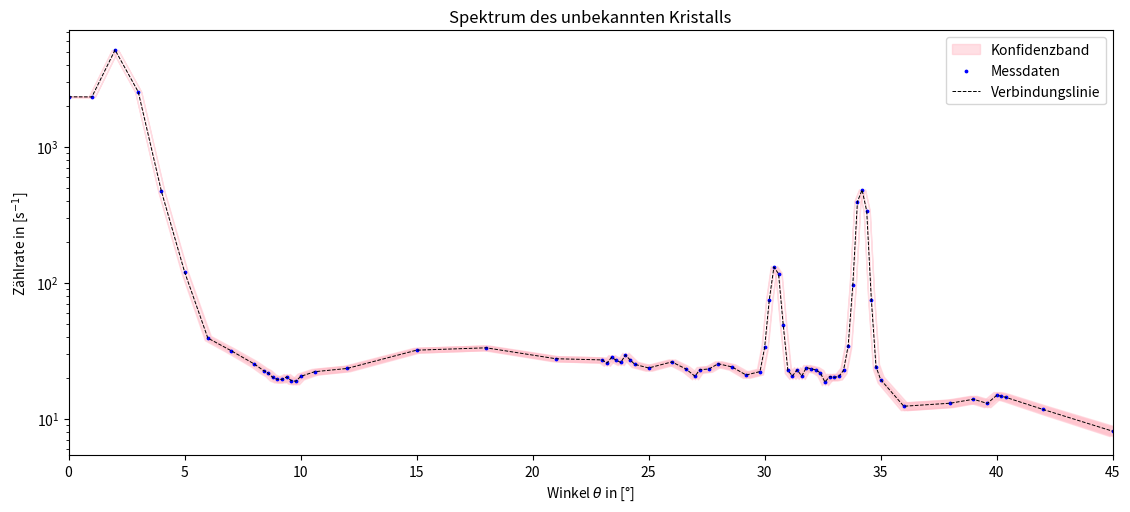

This figure's Python source:
import numpy as np
from matplotlib import pyplot as plt

import math

voltage = 25e3
time_span = 20
LiF_d = 201 * 1e-12

background_rate = 62 / 180


angles = np.array([0, 1.6, 3, 3.6, 4, 5, 5.8, 6, 6.2, 6.4, 6.6, 9, 11, 12, 13, 13.6, 14, 15, 16, 17, 18, 19,
                   19.6, 19.8, 20, 20.2, 20.4, 20.6, 20.8, 21, 21.8, 22, 22.2, 22.4, 22.6, 22.8, 23, 23.2, 24,
                   27, 30, 33, 36, 40, 45])

counts = np.array([36507, 50485, 50194, 15097, 9206, 2240, 917, 789, 806, 839, 1096, 7147, 10720, 10657, 11052,
                   9428, 8963, 8600, 8282, 7315, 6800, 6610, 6412, 9519, 26318, 38514, 33840, 14123, 6458, 6180,
                   6205, 14428, 42882, 100030, 98909, 64986, 10395, 5106, 3518, 2057, 1146, 981, 829, 711,
                   561]) - background_rate

# new_index = 6.2
# counts_index = np.where(new_index == angles)[0][0]
# print('write between', counts[counts_index-1], 'and', counts[counts_index])

# 30.5 ---> 2549

angles2 = np.array([0, 1, 2, 3, 4, 5, 6, 7, 8, 8.4, 8.6, 8.8, 9, 9.2, 9.4, 9.6, 9.8, 10, 10.6, 12, 15, 18, 21,
                    23, 23.2, 23.4, 23.6, 23.8, 24, 24.2, 24.4, 25, 26, 26.6, 27, 27.2, 27.6, 28, 28.6, 29.2,
                    29.8, 30, 30.2, 30.4, 30.6, 30.8, 31, 31.2, 31.4, 31.6, 31.8, 32, 32.2, 32.4, 32.6, 32.8,
                    33, 33.2, 33.4, 33.6, 33.8, 34, 34.2, 34.4, 34.6, 34.8, 35, 36, 38, 39, 39.6, 40, 40.2,
                    40.4, 42, 45])

counts2 = np.array([46624, 46533, 103119, 50685, 9374, 2393, 783, 633, 505, 452, 433, 402, 389, 389, 406, 381,
                    377, 409, 443, 468, 638, 664, 552, 541, 512, 564, 539, 518, 587, 542, 502, 472, 523, 465,
                    410, 458, 464, 507, 480, 419, 444, 668, 1498, 2604, 2327, 983, 453, 412, 457, 412, 475,
                    466, 457, 435, 372, 408, 402, 409, 453, 686, 1925, 7887, 9629, 6733, 1496, 483, 388, 247,
                    260, 278, 259, 297, 293, 287, 234, 162]) - background_rate

new_index2 = 9.2
counts_index2 = np.where(new_index2 == angles2)[0][0]

print('write between', counts2[counts_index2 - 1], 'and', counts2[counts_index2])

angles_in_radians = angles * np.pi / 180
angles_in_radians2 = angles2 * np.pi / 180
lambdas = 2 * LiF_d * np.sin(angles_in_radians) * 1e12
upper_lambda = 2 * LiF_d * np.sin(angles_in_radians + 0.13 * np.pi / 180) * 1e12
lower_lambda = 2 * LiF_d * np.sin(angles_in_radians - 0.13 * np.pi / 180) * 1e12
lambdas2 = 2 * LiF_d * np.sin(angles_in_radians2)
upper_lambda2 = 2 * LiF_d * np.sin(angles_in_radians2 + 0.13 * np.pi / 180)
lower_lambda2 = 2 * LiF_d * np.sin(angles_in_radians2 - 0.13 * np.pi / 180)

# factor for d:  * 0.685e12


def getErrors(_counts):
    background_rate_error = np.sqrt(62 / (20 * 180))
    rate_err = np.sqrt(_counts) / time_span
    combined_rate_error = np.sqrt(rate_err ** 2 + background_rate_error ** 2)
    return combined_rate_error


def error_on_lambda(delta_d, d, delta_theta, theta):
    # Convert theta from degrees to radians
    theta_rad = math.radians(theta)
    delta_theta_rad = math.radians(delta_theta)

    # Calculate the partial derivatives
    d_lambda_d_d = 2 * math.sin(theta_rad)
    d_lambda_d_theta = 2 * d * math.cos(theta_rad)

    # Propagate the errors using Gaussian error propagation formula
    delta_lambda = math.sqrt((d_lambda_d_d * delta_d)**2 + (d_lambda_d_theta * delta_theta_rad)**2)

    _lambda = 2 * d * math.sin(theta_rad)

    return _lambda, delta_lambda


def errorOnK(theta_min, theta_max):

    K1, delK1 = error_on_lambda(1e-12, LiF_d, 0.13, theta_min)
    K2, delK2 = error_on_lambda(1e-12, LiF_d, 0.13, theta_max)

    mean = (K1 + K2) / 2

    del_mean = np.sqrt(delK1 ** 2 + delK2 ** 2)

    return mean, del_mean


lambda_gr, delta_lambda_gr = error_on_lambda(1e-12, LiF_d, 0.67, 6.135)
print('M1) lambda_gr = (', round(lambda_gr * 1e12, 3), '+-', round(delta_lambda_gr * 1e12, 3), ') pm')

lambda_gr2, delta_lambda_gr2 = error_on_lambda(1e-12, LiF_d, 1.43, 9.52)
print('M2) lambda_gr = (', round(lambda_gr2 * 1e12, 3), '+-', round(delta_lambda_gr2 * 1e12, 3), ') pm')

K_beta_l, delta_K_beta_l = error_on_lambda(1e-12, LiF_d, 0.13, 19.6)
print('M1) K_beta_l = (', round(K_beta_l * 1e12, 3), '+-', round(delta_K_beta_l * 1e12, 3), ') pm')

K_beta_r, delta_K_beta_r = error_on_lambda(1e-12, LiF_d, 0.13, 20.83)
print('M1) K_beta_r = (', round(K_beta_r * 1e12, 3), '+-', round(delta_K_beta_r * 1e12, 3), ') pm')

K_alpha_l, delta_K_alpha_l = error_on_lambda(1e-12, LiF_d, 0.13, 21.8)
print('M1) K_beta_r = (', round(K_alpha_l * 1e12, 3), '+-', round(delta_K_alpha_l * 1e12, 3), ') pm')

K_alpha_r, delta_K_alpha_r = error_on_lambda(1e-12, LiF_d, 0.13, 23.15)
print('M1) K_beta_r = (', round(K_alpha_r * 1e12, 3), '+-', round(delta_K_alpha_r * 1e12, 3), ') pm')

K_beta, delta_K_beta = errorOnK(19.6, 20.83)
print('\nM1) K_beta_r = (', round(K_beta * 1e12, 3), '+-', round(delta_K_beta * 1e12, 3), ') pm\n')

K_alpha, delta_K_alpha = errorOnK(21.8, 23.15)
print('M1) K_beta_r = (', round(K_alpha * 1e12, 3), '+-', round(delta_K_alpha * 1e12, 3), ') pm\n')

K_beta_l2, delta_K_beta_l2 = error_on_lambda(1e-12, LiF_d, 0.13, 29.8)
print('M2) K_beta_l = (', round(K_beta_l2 * 1e12, 3), '+-', round(delta_K_beta_l2 * 1e12, 3), ') pm')

K_beta_r2, delta_K_beta_r2 = error_on_lambda(1e-12, LiF_d, 0.13, 31.04)
print('M1) K_beta_r = (', round(K_beta_r2 * 1e12, 3), '+-', round(delta_K_beta_r2 * 1e12, 3), ') pm')

K_alpha_l2, delta_K_alpha_l2 = error_on_lambda(1e-12, LiF_d, 0.13, 33.4)
print('M1) K_beta_r = (', round(K_alpha_l2 * 1e12, 3), '+-', round(delta_K_alpha_l2 * 1e12, 3), ') pm')

K_alpha_r2, delta_K_alpha_r2 = error_on_lambda(1e-12, LiF_d, 0.13, 34.84)
print('M1) K_beta_r = (', round(K_alpha_r2 * 1e12, 3), '+-', round(delta_K_alpha_r2 * 1e12, 3), ') pm')

K_beta2, delta_K_beta2 = errorOnK(29.8, 31.04)
print('\nM1) K_beta_r = (', round(K_beta2 * 1e12, 3), '+-', round(delta_K_beta2 * 1e12, 3), ') pm\n')

K_alpha2, delta_K_alpha2 = errorOnK(33.4, 34.84)
print('M1) K_beta_r = (', round(K_alpha2 * 1e12, 3), '+-', round(delta_K_alpha2 * 1e12, 3), ') pm\n')


rate = counts / time_span
rate_error = getErrors(counts)

rate2 = counts2 / time_span
rate2_error = getErrors(counts2)

upper1 = rate + rate_error
lower1 = rate - rate_error

upper2 = rate2 + rate2_error
lower2 = rate2 - rate2_error


if len(angles2) == len(counts2):
    plt.figure(figsize=(12, 5))

    # plt.subplot(2, 1, 1)

    plt.title('Spektrum des unbekannten Kristalls')
    plt.xlabel(r'Winkel $\theta$ in [°]')
    plt.ylabel(r'Zählrate in [s$^{-1}$]')

    plt.fill_between(angles2, upper2, lower2, where=upper2 >= lower2, interpolate=True, color='pink',
                     alpha=0.5)
    plt.fill_between(angles2 + 0.13, upper2, lower2, where=upper2 >= lower2, interpolate=True, color='pink',
                     alpha=0.5)
    plt.fill_between(angles2 - 0.13, upper2, lower2, where=upper2 >= lower2, interpolate=True, color='pink',
                     alpha=0.5, label='Konfidenzband')
    # plt.errorbar(angles2, rate2, xerr=np.zeros(len(angles2)) + 0.13, fmt='none', capsize=3,
    #              capthick=0.6, elinewidth=0.6, ecolor='black')
    plt.scatter(angles2, rate2, marker='o', s=3, c='b', label='Messdaten')
    plt.semilogy(angles2, rate2, lw=0.7, ls='--', c='black', label='Verbindungslinie')
    # plt.xlim(130, 180)
    plt.xlim(0, 45)
    plt.legend()

    # plt.subplot(2, 1, 2)

    # plt.title('Spektrum des LiF-Kristalls')
    # plt.xlabel(r'Wellenlänge $\lambda$ in [nm]')
    # plt.ylabel(r'Zählrate $R$ in [s$^{-1}$]')
    #
    # plt.fill_between(lambdas, upper1, lower1, where=upper1 >= lower1, interpolate=True, color='pink',
    #                  alpha=0.6)
    # plt.fill_between(lambdas + 0.8, upper1, lower1, where=upper1 >= lower1, interpolate=True, color='pink',
    #                  alpha=0.6)
    # plt.fill_between(lambdas - 0.8, upper1, lower1, where=upper1 >= lower1, interpolate=True, color='pink',
    #                  alpha=0.6, label='Konfidenzband')
    #
    # plt.semilogy(lambdas, rate, lw=0.7, ls='--', c='black', label='Verbindungslinie')
    # # plt.errorbar(angles, rate, xerr=np.zeros(len(angles)) + 0.13, fmt='none', capsize=3,
    # #              capthick=0.6, elinewidth=0.6, ecolor='black')
    # plt.scatter(lambdas, rate, marker='o', s=3, c='b', label='Messdaten')
    # # plt.xlim(0, 45)
    # plt.xlim(0, 284.25)
    # #
    plt.subplots_adjust(top=0.95, bottom=0.1, left=0.08, right=0.95)
    # plt.legend()
    plt.savefig('Spektrum2.png', dpi=300)

    plt.show()
